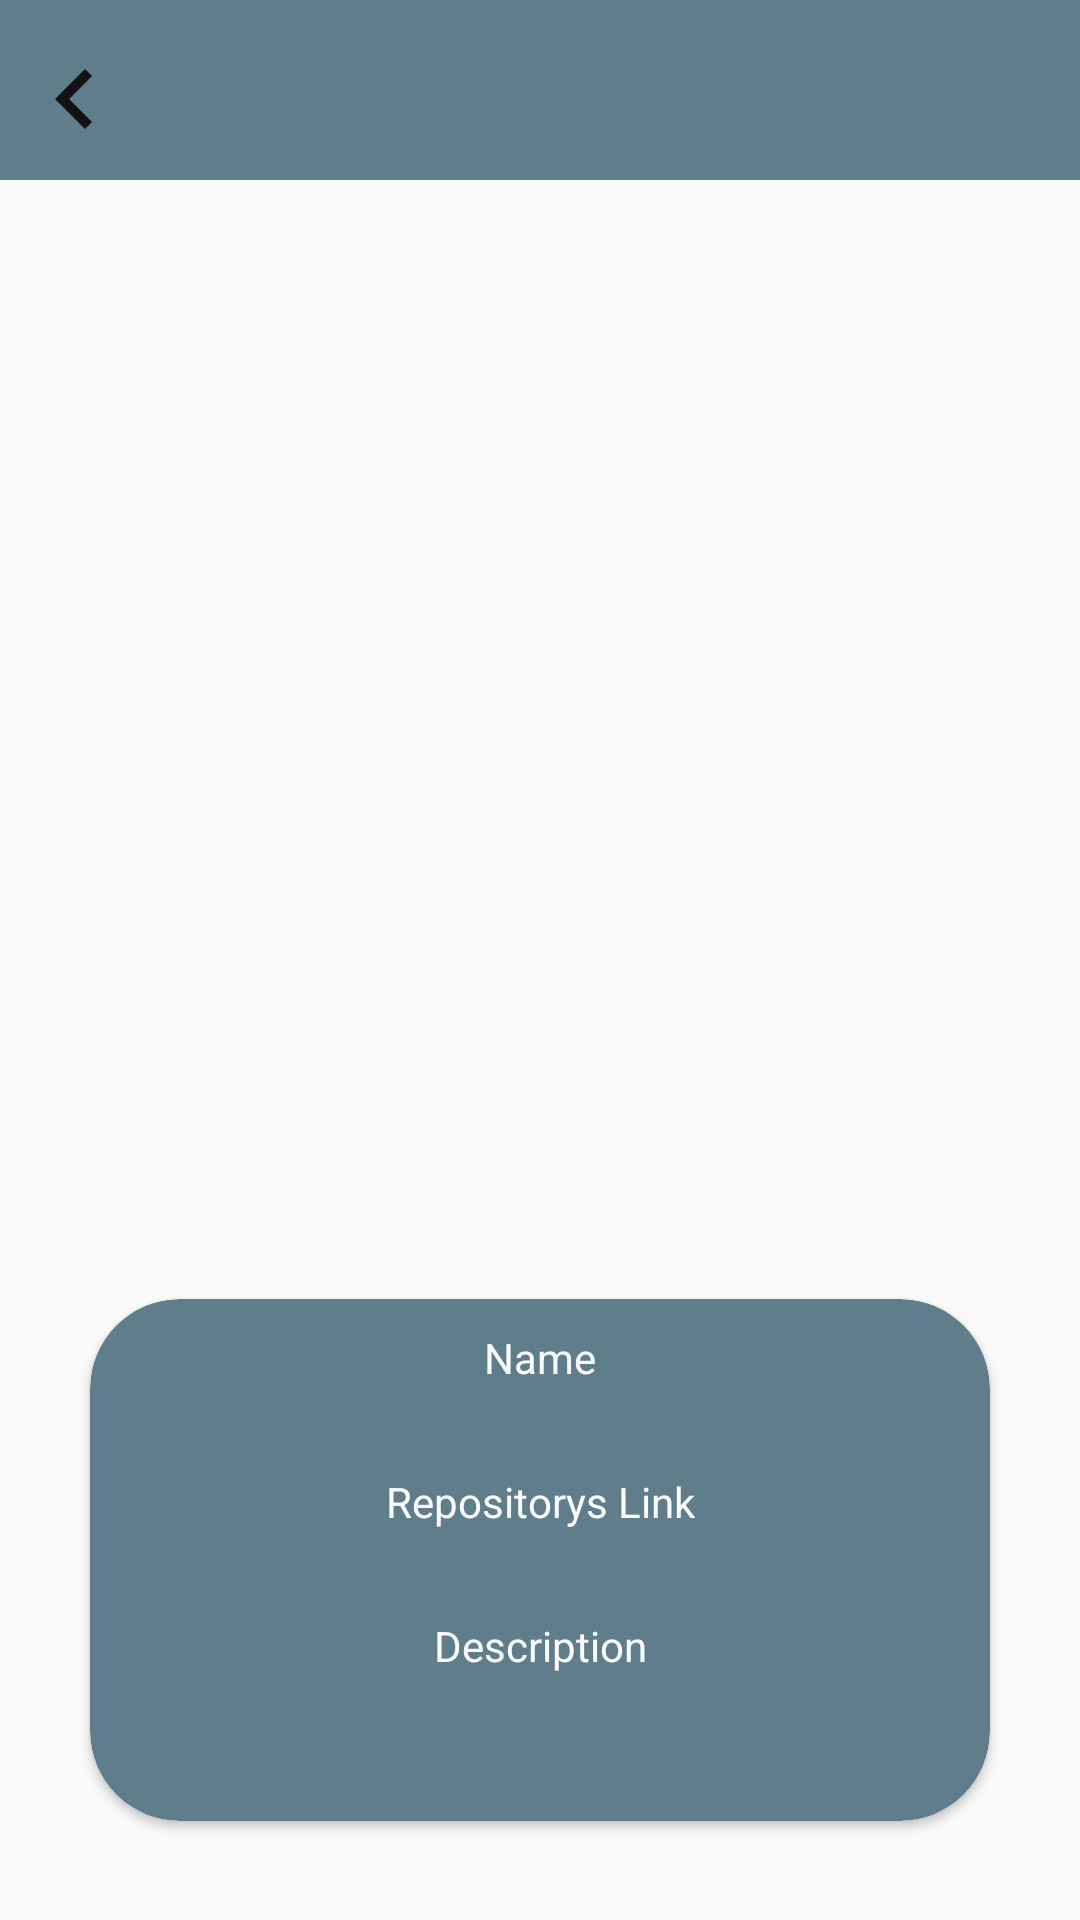

Reconstruct the res/layout file that produces this screen, plus the resources it refers to.
<!-- AndroidManifest.xml: application theme Theme.MyGithubApplication -->
<!-- res/layout/activity_detail.xml -->
<?xml version="1.0" encoding="utf-8"?>
<layout xmlns:android="http://schemas.android.com/apk/res/android"
    xmlns:app="http://schemas.android.com/apk/res-auto">

    <data>

    </data>

    <androidx.constraintlayout.widget.ConstraintLayout
        android:layout_width="match_parent"
        android:layout_height="match_parent">

        <com.google.android.material.appbar.AppBarLayout
            android:id="@+id/appbar"
            android:layout_width="match_parent"
            android:layout_height="60dp"
            android:backgroundTint="@color/blue_grey"
            app:layout_constraintEnd_toEndOf="parent"
            app:layout_constraintStart_toStartOf="parent"
            app:layout_constraintTop_toTopOf="parent">


            <ImageView
                android:id="@+id/backBtn"
                android:layout_width="40dp"
                android:layout_height="?actionBarSize"
                android:layout_alignParentEnd="true"
                android:layout_centerVertical="true"
                android:layout_gravity="center_vertical"
                android:layout_margin="5dp"
                android:contentDescription="@string/todo"
                android:src="@drawable/ic_arrow_left" />
        </com.google.android.material.appbar.AppBarLayout>


        <ImageView
            android:id="@+id/repoIv"
            android:layout_width="match_parent"
            android:layout_height="match_parent"
            android:layout_centerHorizontal="true"
            android:layout_marginTop="?actionBarSize"
            android:layout_marginBottom="200dp"
            android:contentDescription="@string/repository_image"
            app:layout_constraintBottom_toBottomOf="parent"
            app:layout_constraintEnd_toEndOf="parent"
            app:layout_constraintStart_toStartOf="parent"
            app:layout_constraintTop_toTopOf="parent" />


        <androidx.cardview.widget.CardView
            android:id="@+id/card"
            android:layout_width="match_parent"
            android:layout_height="wrap_content"
            android:layout_marginStart="30dp"
            android:layout_marginTop="400dp"
            android:layout_marginEnd="30dp"
            app:cardCornerRadius="30dp"
            app:layout_constraintBottom_toBottomOf="parent"
            app:layout_constraintEnd_toEndOf="parent"
            app:layout_constraintStart_toStartOf="parent"
            app:layout_constraintTop_toTopOf="parent">

            <LinearLayout
                android:id="@+id/NameLinear"
                android:layout_width="match_parent"
                android:layout_height="wrap_content"
                android:weightSum="1.2"
                android:background="@drawable/card_view_bg"
                android:orientation="vertical">

                <TextView
                    android:id="@+id/Name"
                    android:layout_width="match_parent"
                    android:layout_height="match_parent"
                    android:layout_marginTop="5dp"
                    android:text="@string/name"
                    android:layout_weight="0.2"
                    android:textAlignment="center"
                    android:textColor="@color/grayWhite" />

                <TextView
                    android:id="@+id/tvName"
                    android:layout_width="match_parent"
                    android:layout_height="match_parent"
                    android:layout_marginTop="5dp"
                    android:layout_weight="0.2"
                    android:textAlignment="center"
                    android:textColor="@color/black" />


                <TextView
                    android:id="@+id/Link"
                    android:layout_width="match_parent"
                    android:layout_height="wrap_content"
                    android:layout_marginTop="5dp"
                    android:layout_weight="0.2"
                    android:text="@string/ProjectLink"
                    android:textAlignment="center"
                    android:textColor="@color/grayWhite" />

                <TextView
                    android:id="@+id/tvLink"
                    android:layout_width="match_parent"
                    android:layout_height="wrap_content"
                    android:layout_marginTop="5dp"
                    android:layout_weight="0.2"
                    android:textAlignment="center"
                    android:textColor="#4F0CE8">

                </TextView>


                <TextView
                    android:id="@+id/tvDescri"
                    android:layout_width="match_parent"
                    android:layout_height="wrap_content"
                    android:layout_marginTop="5dp"
                    android:text="@string/Description"
                    android:layout_weight="0.2"
                    android:textAlignment="center"
                    android:textColor="@color/grayWhite" />

                <TextView
                    android:id="@+id/tvDesc"
                    android:layout_width="match_parent"
                    android:layout_height="wrap_content"
                    android:layout_marginTop="5dp"
                    android:linksClickable="true"
                    android:padding="10dp"
                    android:layout_weight="0.2"
                    android:textAlignment="center"
                    android:textColor="@color/black" />
            </LinearLayout>

        </androidx.cardview.widget.CardView>


        <WebView
            android:id="@+id/webview"
            android:layout_width="match_parent"
            android:layout_height="match_parent"
            android:visibility="invisible" />
    </androidx.constraintlayout.widget.ConstraintLayout>
</layout>
<!-- resources referenced by this layout -->
<resources>
  <color name="black">#FF000000</color>
  <color name="blue_grey">#607d8b</color>
  <color name="grayWhite">#fafbfc</color>
  <!-- drawable card_view_bg (drawable) -->
  <?xml version="1.0" encoding="utf-8"?>
  <shape
      xmlns:android="http://schemas.android.com/apk/res/android"
      android:shape="rectangle"   >
  
      <solid
          android:color="@color/blue_grey" >
      </solid>
  
      <padding
          android:left="5dp"
          android:top="5dp"
          android:right="5dp"
          android:bottom="5dp"    >
      </padding>
  
      <corners
          android:radius="30dp"   >
      </corners>
  
  </shape>
  <!-- drawable ic_arrow_left (drawable) -->
  <vector android:height="24dp" android:tint="#131313"
      android:viewportHeight="24" android:viewportWidth="24"
      android:width="24dp" xmlns:android="http://schemas.android.com/apk/res/android">
      <path android:fillColor="@android:color/white" android:pathData="M15.41,16.59L10.83,12l4.58,-4.59L14,6l-6,6 6,6 1.41,-1.41z"/>
  </vector>
  <string name="Description">Description</string>
  <string name="ProjectLink">Repositorys Link</string>
  <string name="name">Name</string>
  <string name="repository_image">repository image</string>
  <string name="todo">TODO</string>
  <style name="Theme.MyGithubApplication" parent="Theme.AppCompat.Light.NoActionBar">
          
          <item name="colorPrimary">@color/gray</item>
          <item name="colorPrimaryVariant">@color/black</item>
          <item name="colorOnPrimary">@color/green</item>
          
          <item name="colorSecondary">@color/teal_200</item>
          <item name="colorSecondaryVariant">@color/teal_200</item>
          <item name="colorOnSecondary">@color/black</item>
          <item name="android:textColorLink">#FF0000</item>
          
  
          <item name="android:statusBarColor" tools:targetApi="l">@color/statusBar</item>
      </style>
  <color name="gray">#404448</color>
  <color name="green">#2cb44b</color>
  <color name="teal_200">#FF03DAC5</color>
  <color name="statusBar">@color/blue_grey</color>
</resources>
